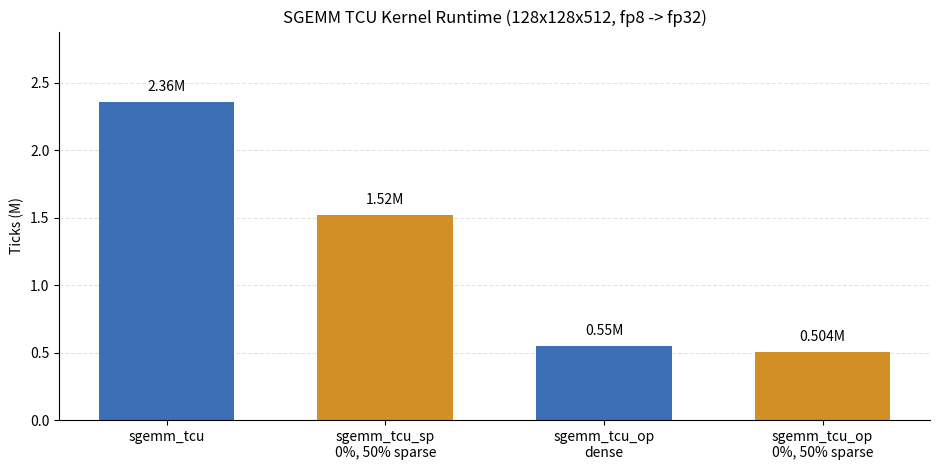
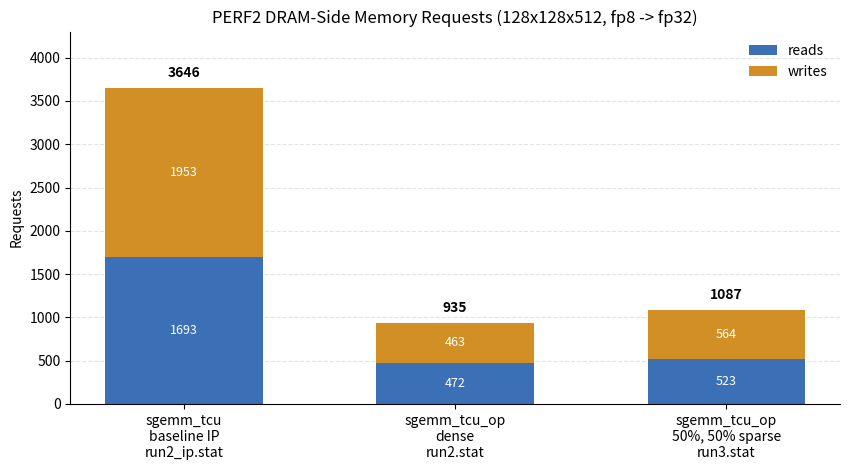
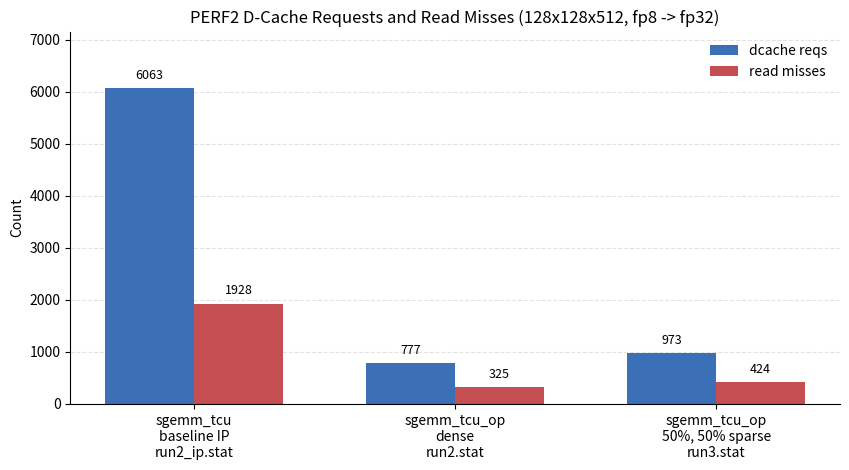
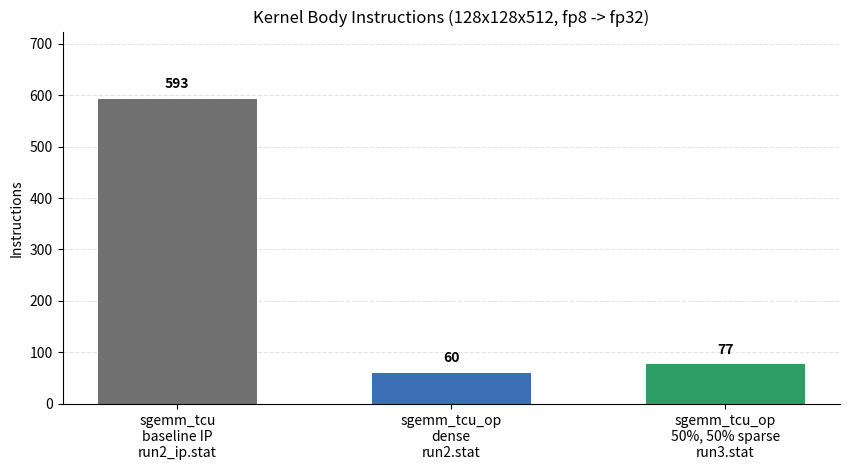
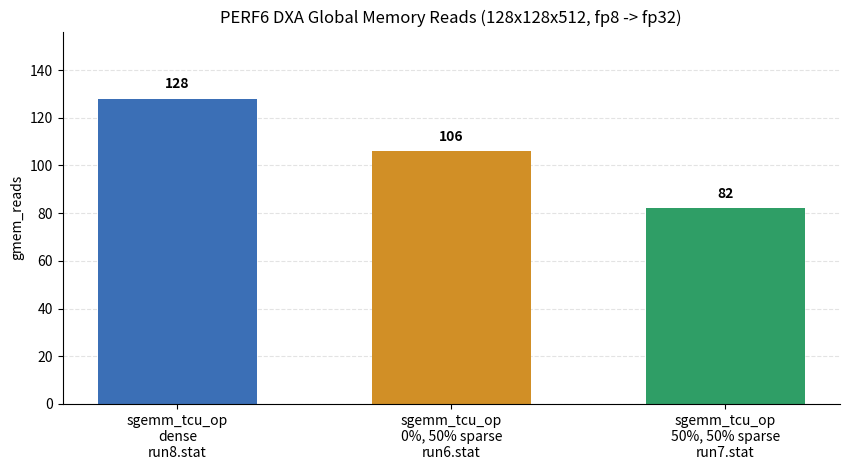

These figures' Python source, in order:
#!/usr/bin/env python3
import argparse
import os
from pathlib import Path

os.environ.setdefault("MPLCONFIGDIR", "/tmp/matplotlib")

import matplotlib.pyplot as plt


MATRIX_SHAPE = "128x128x512"
DTYPE = "fp8 -> fp32"

BENCHMARKS = [
    ("sgemm_tcu", "dense", 2.36),
    ("sgemm_tcu_sp", "0%, 50% sparse", 1.52),
    ("sgemm_tcu_op", "dense", 0.55),
    ("sgemm_tcu_op", "0%, 50% sparse", 0.504),
]

MEMORY_REQS = [
    ("run2_ip.stat", "sgemm_tcu", "baseline IP", 1693, 1953),
    ("run2.stat", "sgemm_tcu_op", "dense", 472, 463),
    ("run3.stat", "sgemm_tcu_op", "50%, 50% sparse", 523, 564),
]

DCACHE_REQS = [
    ("run2_ip.stat", "sgemm_tcu", "baseline IP", 6063, 1928),
    ("run2.stat", "sgemm_tcu_op", "dense", 777, 325),
    ("run3.stat", "sgemm_tcu_op", "50%, 50% sparse", 973, 424),
]

KERNEL_BODY_INSTRUCTIONS = [
    ("run2_ip.stat", "sgemm_tcu", "baseline IP", 593),
    ("run2.stat", "sgemm_tcu_op", "dense", 60),
    ("run3.stat", "sgemm_tcu_op", "50%, 50% sparse", 77),
]

GMEM_READS = [
    ("run8.stat", "sgemm_tcu_op", "dense", 128),
    ("run6.stat", "sgemm_tcu_op", "0%, 50% sparse", 106),
    ("run7.stat", "sgemm_tcu_op", "50%, 50% sparse", 82),
]

COLORS = {
    "dense": "#3b6fb6",
    "50%, 50% sparse": "#2f9e66",
    "0%, 50% sparse": "#d18f26",
}


def parse_args():
    parser = argparse.ArgumentParser(
        description="Plot kernel runtime bars for SGEMM TCU variants."
    )
    parser.add_argument(
        "-o",
        "--output",
        default="custom/stats",
        help=(
            "Output directory for --plot all, or output image path for a single plot. "
            "Use an empty string with --show to skip saving."
        ),
    )
    parser.add_argument(
        "--plot",
        choices=("all", "runtime", "memory", "dcache", "body-instr", "gmem"),
        default="all",
        help="Which bar plot to generate.",
    )
    parser.add_argument(
        "--show",
        action="store_true",
        help="Open an interactive matplotlib window.",
    )
    return parser.parse_args()


def make_labels():
    labels = []
    for name, variant, _ in BENCHMARKS:
        if variant == "dense" and name != "sgemm_tcu_op":
            labels.append(name)
        else:
            labels.append(f"{name}\n{variant}")
    return labels


def save_or_show(fig, output, show):
    if output:
        path = Path(output)
        path.parent.mkdir(parents=True, exist_ok=True)
        fig.savefig(path, dpi=180)
        print(f"saved {path}")

    if show:
        plt.show()

    plt.close(fig)


def output_path(output, plot_name):
    if not output:
        return ""

    path = Path(output)
    if path.suffix:
        return path

    return path / f"{plot_name}.png"


def plot_runtime_bars(output, show):
    labels = make_labels()
    values = [ticks for _, _, ticks in BENCHMARKS]
    colors = [COLORS.get(variant, "#707070") for _, variant, _ in BENCHMARKS]

    fig, ax = plt.subplots(figsize=(9.5, 4.8))
    bars = ax.bar(labels, values, color=colors, width=0.62)

    ax.set_title(f"SGEMM TCU Kernel Runtime ({MATRIX_SHAPE}, {DTYPE})")
    ax.set_ylabel("Ticks (M)")
    ax.set_ylim(0, max(values) * 1.22)
    ax.grid(axis="y", linestyle="--", linewidth=0.8, alpha=0.35)
    ax.set_axisbelow(True)

    for bar, value in zip(bars, values):
        ax.text(
            bar.get_x() + bar.get_width() / 2,
            value + max(values) * 0.025,
            f"{value:.3g}M",
            ha="center",
            va="bottom",
            fontsize=10,
        )

    for spine in ("top", "right"):
        ax.spines[spine].set_visible(False)

    fig.tight_layout()
    save_or_show(fig, output, show)


def plot_memory_bars(output, show):
    labels = [f"{bench}\n{variant}\n{stat}" for stat, bench, variant, _, _ in MEMORY_REQS]
    reads = [read_reqs for _, _, _, read_reqs, _ in MEMORY_REQS]
    writes = [write_reqs for _, _, _, _, write_reqs in MEMORY_REQS]
    totals = [read_reqs + write_reqs for read_reqs, write_reqs in zip(reads, writes)]
    x_positions = range(len(MEMORY_REQS))

    fig, ax = plt.subplots(figsize=(8.6, 4.8))
    read_bars = ax.bar(
        x_positions,
        reads,
        width=0.58,
        label="reads",
        color="#3b6fb6",
    )
    write_bars = ax.bar(
        x_positions,
        writes,
        bottom=reads,
        width=0.58,
        label="writes",
        color="#d18f26",
    )

    ax.set_title(f"PERF2 DRAM-Side Memory Requests ({MATRIX_SHAPE}, {DTYPE})")
    ax.set_ylabel("Requests")
    ax.set_xticks(list(x_positions), labels)
    ax.set_ylim(0, max(totals) * 1.18)
    ax.grid(axis="y", linestyle="--", linewidth=0.8, alpha=0.35)
    ax.set_axisbelow(True)
    ax.legend(frameon=False)

    for index, total in enumerate(totals):
        ax.text(
            index,
            total + max(totals) * 0.025,
            f"{total}",
            ha="center",
            va="bottom",
            fontsize=10,
            fontweight="bold",
        )

    for bars, values in ((read_bars, reads), (write_bars, writes)):
        for bar, value in zip(bars, values):
            ax.text(
                bar.get_x() + bar.get_width() / 2,
                bar.get_y() + bar.get_height() / 2,
                f"{value}",
                ha="center",
                va="center",
                fontsize=9,
                color="white",
            )

    for spine in ("top", "right"):
        ax.spines[spine].set_visible(False)

    fig.tight_layout()
    save_or_show(fig, output, show)


def plot_dcache_bars(output, show):
    labels = [f"{bench}\n{variant}\n{stat}" for stat, bench, variant, _, _ in DCACHE_REQS]
    reqs = [total_reqs for _, _, _, total_reqs, _ in DCACHE_REQS]
    miss_r = [read_misses for _, _, _, _, read_misses in DCACHE_REQS]
    x_positions = list(range(len(DCACHE_REQS)))
    width = 0.34

    fig, ax = plt.subplots(figsize=(8.6, 4.8))
    req_bars = ax.bar(
        [x - width / 2 for x in x_positions],
        reqs,
        width=width,
        label="dcache reqs",
        color="#3b6fb6",
    )
    miss_bars = ax.bar(
        [x + width / 2 for x in x_positions],
        miss_r,
        width=width,
        label="read misses",
        color="#c44e52",
    )

    ax.set_title(f"PERF2 D-Cache Requests and Read Misses ({MATRIX_SHAPE}, {DTYPE})")
    ax.set_ylabel("Count")
    ax.set_xticks(x_positions, labels)
    ax.set_ylim(0, max(reqs) * 1.18)
    ax.grid(axis="y", linestyle="--", linewidth=0.8, alpha=0.35)
    ax.set_axisbelow(True)
    ax.legend(frameon=False)

    for bars in (req_bars, miss_bars):
        for bar in bars:
            value = int(bar.get_height())
            ax.text(
                bar.get_x() + bar.get_width() / 2,
                value + max(reqs) * 0.02,
                f"{value}",
                ha="center",
                va="bottom",
                fontsize=9,
            )

    for spine in ("top", "right"):
        ax.spines[spine].set_visible(False)

    fig.tight_layout()
    save_or_show(fig, output, show)


def plot_gmem_bars(output, show):
    labels = [f"{bench}\n{variant}\n{stat}" for stat, bench, variant, _ in GMEM_READS]
    values = [gmem_reads for _, _, _, gmem_reads in GMEM_READS]
    colors = [COLORS.get(variant, "#707070") for _, _, variant, _ in GMEM_READS]

    fig, ax = plt.subplots(figsize=(8.6, 4.8))
    bars = ax.bar(labels, values, color=colors, width=0.58)

    ax.set_title(f"PERF6 DXA Global Memory Reads ({MATRIX_SHAPE}, {DTYPE})")
    ax.set_ylabel("gmem_reads")
    ax.set_ylim(0, max(values) * 1.22)
    ax.grid(axis="y", linestyle="--", linewidth=0.8, alpha=0.35)
    ax.set_axisbelow(True)

    for bar, value in zip(bars, values):
        ax.text(
            bar.get_x() + bar.get_width() / 2,
            value + max(values) * 0.025,
            f"{value}",
            ha="center",
            va="bottom",
            fontsize=10,
            fontweight="bold",
        )

    for spine in ("top", "right"):
        ax.spines[spine].set_visible(False)

    fig.tight_layout()
    save_or_show(fig, output, show)


def plot_body_instr_bars(output, show):
    labels = [
        f"{bench}\n{variant}\n{stat}"
        for stat, bench, variant, _ in KERNEL_BODY_INSTRUCTIONS
    ]
    values = [instrs for _, _, _, instrs in KERNEL_BODY_INSTRUCTIONS]
    colors = [
        COLORS.get(variant, "#707070")
        for _, _, variant, _ in KERNEL_BODY_INSTRUCTIONS
    ]

    fig, ax = plt.subplots(figsize=(8.6, 4.8))
    bars = ax.bar(labels, values, color=colors, width=0.58)

    ax.set_title(f"Kernel Body Instructions ({MATRIX_SHAPE}, {DTYPE})")
    ax.set_ylabel("Instructions")
    ax.set_ylim(0, max(values) * 1.22)
    ax.grid(axis="y", linestyle="--", linewidth=0.8, alpha=0.35)
    ax.set_axisbelow(True)

    for bar, value in zip(bars, values):
        ax.text(
            bar.get_x() + bar.get_width() / 2,
            value + max(values) * 0.025,
            f"{value}",
            ha="center",
            va="bottom",
            fontsize=10,
            fontweight="bold",
        )

    for spine in ("top", "right"):
        ax.spines[spine].set_visible(False)

    fig.tight_layout()
    save_or_show(fig, output, show)


def main():
    args = parse_args()
    if args.plot in ("all", "runtime"):
        plot_runtime_bars(output_path(args.output, "sgemm_tcu_runtime_bars"), args.show)
    if args.plot in ("all", "memory"):
        plot_memory_bars(output_path(args.output, "sgemm_tcu_memory_reqs"), args.show)
    if args.plot in ("all", "dcache"):
        plot_dcache_bars(output_path(args.output, "sgemm_tcu_dcache_reqs"), args.show)
    if args.plot in ("all", "body-instr"):
        plot_body_instr_bars(
            output_path(args.output, "sgemm_tcu_kernel_body_instructions"),
            args.show,
        )
    if args.plot in ("all", "gmem"):
        plot_gmem_bars(output_path(args.output, "sgemm_tcu_gmem_reads"), args.show)


if __name__ == "__main__":
    main()
